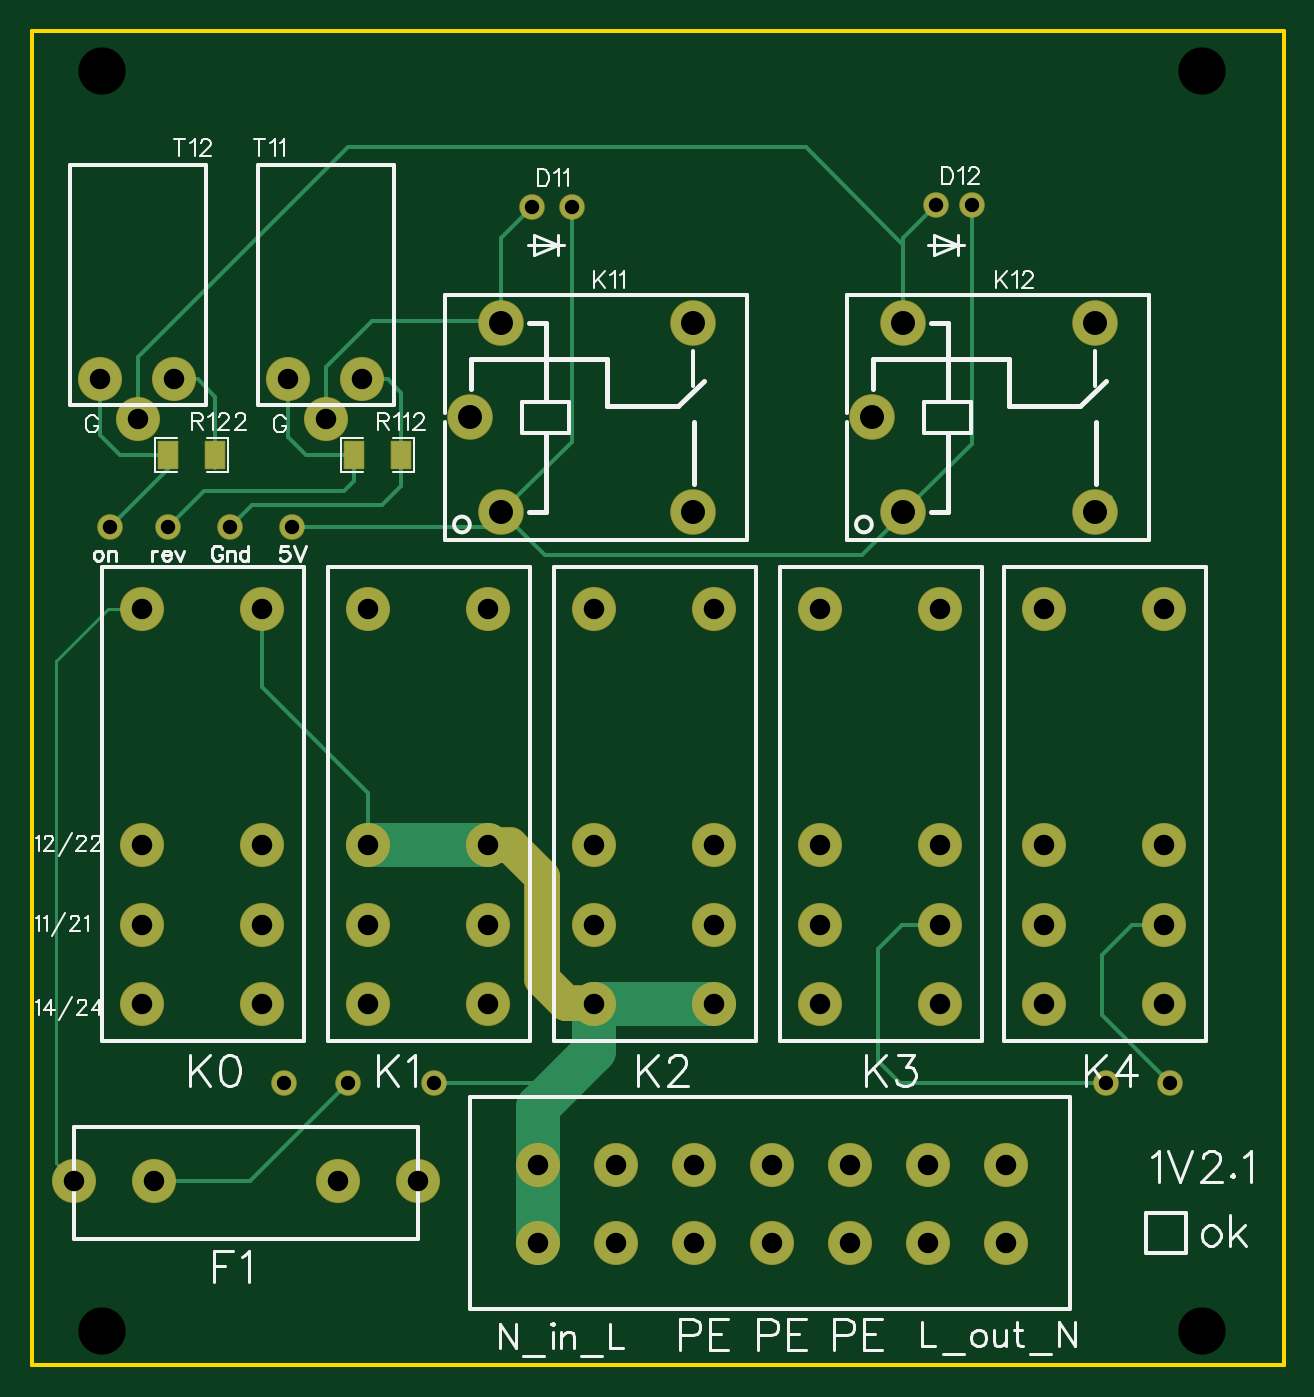
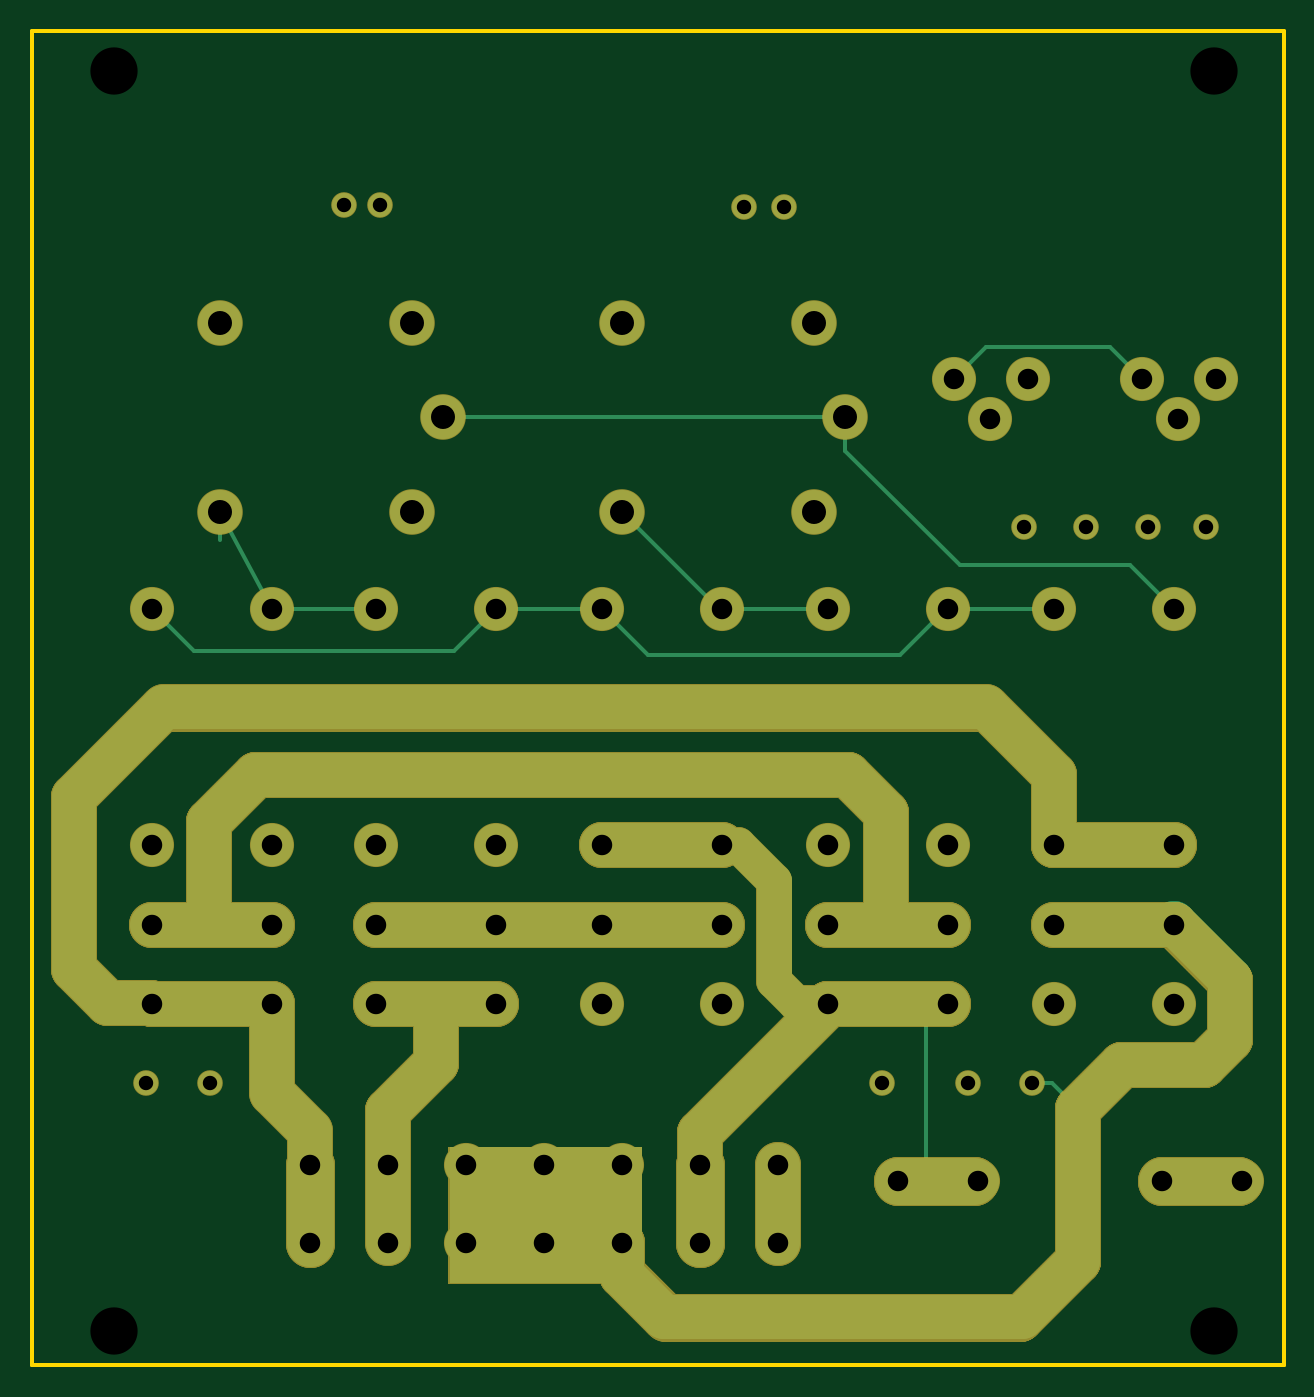
Circuit board: 10 layer files. Board 79.5 x 84.7 mm.
- drill: Drill_NPTH_Through.DRL (326 bytes)
- drill: Drill_PTH_Through.DRL (1640 bytes)
- drill: Drill_PTH_Through_Via.DRL (238 bytes)
- outline: Gerber_BoardOutlineLayer.GKO (575 bytes)
- bottom_copper: Gerber_BottomLayer.GBL (5542 bytes)
- bottom_mask: Gerber_BottomSolderMaskLayer.GBS (7598 bytes)
- top_copper: Gerber_TopLayer.GTL (5318 bytes)
- paste: Gerber_TopPasteMaskLayer.GTP (1780 bytes)
- top_silk: Gerber_TopSilkscreenLayer.GTO (20717 bytes)
- top_mask: Gerber_TopSolderMaskLayer.GTS (3166 bytes)

=== drill: Drill_NPTH_Through.DRL ===
M48
METRIC,LZ,000.000
;FILE_FORMAT=3:3
;TYPE=NON_PLATED
;Layer: NPTH_Through
;EasyEDA v6.5.50, 2025-05-27 18:24:41
;111ed26f3c4c43cfb17bfce727aa7961,b37a74ae5ac9402f918d5afa9d52dbed,10
;Gerber Generator version 0.2
;Holesize 1 = 3.000 mm
T01C3.000
%
G05
G90
T01
X004445Y082172
X074295Y082172
X074295Y002162
X004445Y002162
M30

=== drill: Drill_PTH_Through.DRL ===
M48
METRIC,LZ,000.000
;FILE_FORMAT=3:3
;TYPE=PLATED
;Layer: PTH_Through
;EasyEDA v6.5.50, 2025-05-27 18:24:41
;111ed26f3c4c43cfb17bfce727aa7961,b37a74ae5ac9402f918d5afa9d52dbed,10
;Gerber Generator version 0.2
;Holesize 1 = 0.915 mm
T01C0.915
;Holesize 2 = 1.301 mm
T02C1.301
;Holesize 3 = 1.524 mm
T03C1.524
%
G05
G90
T01
X016002Y017907
X020066Y017907
X068199Y017907
X072263Y017907
X025527Y017907
X004953Y053213
X008636Y053213
X012573Y053213
X016510Y053213
X031750Y073533
X057404Y073660
X034290Y073533
X059690Y073660
T02
X006985Y048006
X014605Y048006
X006985Y033020
X006985Y027980
X006985Y022940
X014605Y022940
X014605Y027980
X014605Y033020
X061849Y007747
X061849Y012700
X056896Y007747
X056896Y012700
X051943Y007747
X051943Y012700
X046990Y007747
X046990Y012700
X042037Y007747
X042037Y012700
X037084Y012700
X037084Y007747
X032131Y007747
X032131Y012700
X028956Y033020
X028956Y027980
X028956Y022940
X021336Y022940
X021336Y027980
X021336Y033020
X028956Y048006
X021336Y048006
X050038Y048006
X057658Y048006
X050038Y033020
X050038Y027980
X050038Y022940
X057658Y022940
X057658Y027980
X057658Y033020
X043307Y033020
X043307Y027980
X043307Y022940
X035687Y022940
X035687Y027980
X035687Y033020
X043307Y048006
X035687Y048006
X071882Y033020
X071882Y027980
X071882Y022940
X064262Y022940
X064262Y027980
X064262Y033020
X071882Y048006
X064262Y048006
X007747Y011692
X002667Y011694
X019431Y011692
X024511Y011684
X016256Y062611
X018669Y060071
X020955Y062611
X009017Y062611
X006731Y060071
X004318Y062611
T03
X067552Y054198
X053352Y060198
X055352Y066198
X055352Y054198
X067552Y066197
X042025Y054198
X027825Y060198
X029825Y066198
X029825Y054198
X042025Y066197
M30

=== drill: Drill_PTH_Through_Via.DRL ===
M48
METRIC,LZ,000.000
;FILE_FORMAT=3:3
;TYPE=PLATED
;Layer: PTH_Through_Via
;EasyEDA v6.5.50, 2025-05-27 18:24:41
;111ed26f3c4c43cfb17bfce727aa7961,b37a74ae5ac9402f918d5afa9d52dbed,10
;Gerber Generator version 0.2
T01C0.001
%
G05
G90
M30

=== outline: Gerber_BoardOutlineLayer.GKO ===
G04 Layer: BoardOutlineLayer*
G04 EasyEDA v6.5.50, 2025-05-27 18:24:41*
G04 111ed26f3c4c43cfb17bfce727aa7961,b37a74ae5ac9402f918d5afa9d52dbed,10*
G04 Gerber Generator version 0.2*
G04 Scale: 100 percent, Rotated: No, Reflected: No *
G04 Dimensions in millimeters *
G04 leading zeros omitted , absolute positions ,4 integer and 5 decimal *
%FSLAX45Y45*%
%MOMM*%

%ADD10C,0.2540*%
%ADD11C,0.0182*%
D10*
X7950200Y0D02*
G01*
X7950200Y8470900D01*
X0Y8471199D02*
G01*
X7950200Y8471199D01*
X7950200Y299D02*
G01*
X0Y299D01*
X0Y8471199D01*
X7950200Y-2D02*
G01*
X0Y-2D01*

%LPD*%
M02*

=== bottom_copper: Gerber_BottomLayer.GBL ===
G04 Layer: BottomLayer*
G04 EasyEDA v6.5.50, 2025-05-27 18:24:41*
G04 111ed26f3c4c43cfb17bfce727aa7961,b37a74ae5ac9402f918d5afa9d52dbed,10*
G04 Gerber Generator version 0.2*
G04 Scale: 100 percent, Rotated: No, Reflected: No *
G04 Dimensions in millimeters *
G04 leading zeros omitted , absolute positions ,4 integer and 5 decimal *
%FSLAX45Y45*%
%MOMM*%

%ADD10C,2.2000*%
%ADD11C,0.2540*%
%ADD12C,3.0000*%
%ADD13C,2.8000*%
%ADD14C,2.7940*%
%ADD15C,2.7000*%
%ADD16C,1.5240*%
%ADD17C,0.0186*%

%LPD*%
D10*
X3568700Y3302000D02*
G01*
X3467100Y3302000D01*
X3238500Y3073400D01*
X3238500Y2438400D01*
X3098800Y2298700D01*
X2900299Y2298700D01*
X2895600Y2294001D01*
D11*
X1600200Y1790700D02*
G01*
X1473200Y1790700D01*
X1308100Y1625600D01*
D12*
X774700Y1169235D02*
G01*
X292100Y1169235D01*
X2451100Y1168405D02*
G01*
X1968500Y1168405D01*
D11*
X2273300Y1257300D02*
G01*
X2273300Y2171700D01*
D13*
X1460500Y3302000D02*
G01*
X1460500Y3746500D01*
X1892300Y4178300D01*
X7112000Y4178300D01*
X7683500Y3606800D01*
X7683500Y2514600D01*
X7467600Y2298700D01*
X7193025Y2298700D01*
X7188200Y2293873D01*
D12*
X6184900Y774697D02*
G01*
X6184900Y1269997D01*
D13*
X6426200Y2293998D02*
G01*
X7188200Y2293998D01*
X5689600Y774697D02*
G01*
X5689600Y1269997D01*
X5689600Y1269997D02*
G01*
X5689600Y1612897D01*
X5384800Y1917697D01*
X5384800Y2260597D01*
X5003800Y2293998D02*
G01*
X5765800Y2293998D01*
X5003800Y2797985D02*
G01*
X5765800Y2797985D01*
X6426200Y2797985D02*
G01*
X7188200Y2797985D01*
X5003800Y2797985D02*
G01*
X3568700Y2797985D01*
X2133600Y2797985D02*
G01*
X2895600Y2797985D01*
X6822742Y2797985D02*
G01*
X6822742Y3451555D01*
X6527800Y3746497D01*
X2768600Y3746497D01*
X2527300Y3505197D01*
X2527300Y2797985D01*
X698500Y2797985D02*
G01*
X1460500Y2797985D01*
X2133600Y2293998D02*
G01*
X2895600Y2293998D01*
X4330700Y3301997D02*
G01*
X3568700Y3301997D01*
X2895600Y2293998D02*
G01*
X2895600Y2285997D01*
X3708400Y1473197D01*
X3708400Y1269997D01*
X698500Y3301997D02*
G01*
X1460500Y3301997D01*
X3213100Y1269997D02*
G01*
X3213100Y774697D01*
D12*
X3708400Y774697D02*
G01*
X3708400Y1269997D01*
D11*
X5765800Y4800597D02*
G01*
X6426200Y4800597D01*
X6755208Y5243906D02*
G01*
X6755208Y5419846D01*
X6426200Y4800597D02*
G01*
X6755129Y5419849D01*
X2895600Y4800597D02*
G01*
X3568700Y4800597D01*
X3568700Y4800597D02*
G01*
X3583254Y4800597D01*
X4202506Y5419849D01*
X4330700Y4800597D02*
G01*
X5003800Y4800597D01*
X1460500Y4800597D02*
G01*
X2133600Y4800597D01*
X2782493Y6019797D02*
G01*
X5335193Y6019797D01*
X698500Y4800597D02*
G01*
X977900Y5079997D01*
X2057400Y5079997D01*
X2782570Y5805167D01*
X2782570Y6019797D01*
X901700Y6261097D02*
G01*
X1104900Y6464297D01*
X1892300Y6464297D01*
X2095500Y6261097D01*
X4330700Y4800600D02*
G01*
X4038600Y4508500D01*
X2438400Y4508500D01*
X2146300Y4800600D01*
X7188200Y4800600D02*
G01*
X6921500Y4533900D01*
X5270500Y4533900D01*
X5003800Y4800600D01*
D13*
X6184900Y1270000D02*
G01*
X6184900Y1485900D01*
X6426200Y1727200D01*
X6426200Y2294001D01*
X4203700Y774700D02*
G01*
X4203700Y571500D01*
X3937000Y304800D01*
X1663700Y304800D01*
X1308100Y660400D01*
X1308100Y1625600D01*
X1028700Y1905000D01*
X508000Y1905000D01*
X342900Y2070100D01*
X342900Y2451100D01*
X698500Y2806700D01*
X698500Y2797987D01*
G36*
X4076700Y1384300D02*
G01*
X5295900Y1384300D01*
X5295900Y520700D01*
X4076700Y520700D01*
G37*
D14*
G01*
X6755206Y5419852D03*
G01*
X5335193Y6019800D03*
G01*
X5535193Y6619798D03*
G01*
X5535193Y5419801D03*
G01*
X6755206Y6619747D03*
G01*
X4202506Y5419852D03*
G01*
X2782493Y6019800D03*
G01*
X2982493Y6619798D03*
G01*
X2982493Y5419801D03*
G01*
X4202506Y6619747D03*
D15*
G01*
X698500Y4800600D03*
G01*
X1460500Y4800600D03*
G01*
X698500Y3302000D03*
G01*
X698500Y2797987D03*
G01*
X698500Y2294001D03*
G01*
X1460500Y2294001D03*
G01*
X1460500Y2797987D03*
G01*
X1460500Y3302000D03*
G01*
X6184900Y774700D03*
G01*
X6184900Y1270000D03*
G01*
X5689600Y774700D03*
G01*
X5689600Y1270000D03*
G01*
X5194300Y774700D03*
G01*
X5194300Y1270000D03*
G01*
X4699000Y774700D03*
G01*
X4699000Y1270000D03*
G01*
X4203700Y774700D03*
G01*
X4203700Y1270000D03*
G01*
X3708400Y1270000D03*
G01*
X3708400Y774700D03*
G01*
X3213100Y774700D03*
G01*
X3213100Y1270000D03*
G01*
X2895600Y3302000D03*
G01*
X2895600Y2797987D03*
G01*
X2895600Y2294001D03*
G01*
X2133600Y2294001D03*
G01*
X2133600Y2797987D03*
G01*
X2133600Y3302000D03*
G01*
X2895600Y4800600D03*
G01*
X2133600Y4800600D03*
G01*
X5003800Y4800600D03*
G01*
X5765800Y4800600D03*
G01*
X5003800Y3302000D03*
G01*
X5003800Y2797987D03*
G01*
X5003800Y2294001D03*
G01*
X5765800Y2294001D03*
G01*
X5765800Y2797987D03*
G01*
X5765800Y3302000D03*
G01*
X4330700Y3302000D03*
G01*
X4330700Y2797987D03*
G01*
X4330700Y2294001D03*
G01*
X3568700Y2294001D03*
G01*
X3568700Y2797987D03*
G01*
X3568700Y3302000D03*
G01*
X4330700Y4800600D03*
G01*
X3568700Y4800600D03*
G01*
X7188200Y3302000D03*
G01*
X7188200Y2797987D03*
G01*
X7188200Y2294001D03*
G01*
X6426200Y2294001D03*
G01*
X6426200Y2797987D03*
G01*
X6426200Y3302000D03*
G01*
X7188200Y4800600D03*
G01*
X6426200Y4800600D03*
G01*
X774700Y1169238D03*
G01*
X266700Y1169365D03*
G01*
X1943100Y1169238D03*
G01*
X2451100Y1168400D03*
D16*
G01*
X1600200Y1790700D03*
G01*
X2006600Y1790700D03*
D15*
G01*
X1625600Y6261100D03*
G01*
X1866900Y6007100D03*
G01*
X2095500Y6261100D03*
G01*
X901700Y6261100D03*
G01*
X673100Y6007100D03*
G01*
X431800Y6261100D03*
D16*
G01*
X6819900Y1790700D03*
G01*
X7226300Y1790700D03*
G01*
X2552700Y1790700D03*
G01*
X495300Y5321300D03*
G01*
X863600Y5321300D03*
G01*
X1257300Y5321300D03*
G01*
X1651000Y5321300D03*
G01*
X3175000Y7353300D03*
G01*
X5740400Y7366000D03*
G01*
X3429000Y7353300D03*
G01*
X5969000Y7366000D03*
M02*

=== bottom_mask: Gerber_BottomSolderMaskLayer.GBS (7598 bytes, source omitted) ===
=== top_copper: Gerber_TopLayer.GTL ===
G04 Layer: TopLayer*
G04 EasyEDA v6.5.50, 2025-05-27 18:24:41*
G04 111ed26f3c4c43cfb17bfce727aa7961,b37a74ae5ac9402f918d5afa9d52dbed,10*
G04 Gerber Generator version 0.2*
G04 Scale: 100 percent, Rotated: No, Reflected: No *
G04 Dimensions in millimeters *
G04 leading zeros omitted , absolute positions ,4 integer and 5 decimal *
%FSLAX45Y45*%
%MOMM*%

%AMMACRO1*21,1,$1,$2,0,0,$3*%
%ADD10C,0.2000*%
%ADD11C,0.2540*%
%ADD12C,2.8000*%
%ADD13C,2.2000*%
%ADD14MACRO1,1.701X1.2075X90.0000*%
%ADD15C,2.7940*%
%ADD16C,2.7000*%
%ADD17C,1.5240*%
%ADD18C,0.0123*%

%LPD*%
D10*
X698500Y4800600D02*
G01*
X482600Y4800600D01*
X152400Y4470400D01*
X152400Y1283665D01*
X266700Y1169365D01*
D11*
X2049272Y5778500D02*
G01*
X2049272Y5617971D01*
X1981200Y5549900D01*
X1092200Y5549900D01*
X863600Y5321300D01*
X1460500Y4800600D02*
G01*
X1460500Y4305300D01*
X2133600Y3632200D01*
X2133600Y3302000D01*
D12*
X3568700Y2294001D02*
G01*
X3568700Y1993900D01*
X3213100Y1638300D01*
X3213100Y774700D01*
X4330700Y2293998D02*
G01*
X3568700Y2293998D01*
X2133600Y3301997D02*
G01*
X2895600Y3301997D01*
D11*
X2344973Y5778497D02*
G01*
X2344973Y6176718D01*
X2260600Y6261097D01*
X2095500Y6261097D01*
X1163878Y5778497D02*
G01*
X1163878Y6151318D01*
X1054100Y6261097D01*
X901700Y6261097D01*
X2049277Y5778497D02*
G01*
X1739900Y5778497D01*
X1625600Y5892797D01*
X1625600Y6261097D01*
X868121Y5778497D02*
G01*
X558800Y5778497D01*
X431800Y5905497D01*
X431800Y6261097D01*
X1163873Y5778497D02*
G01*
X1163873Y5697776D01*
X774700Y1169235D02*
G01*
X1385138Y1169235D01*
X2006600Y1790697D01*
X2552700Y1790697D02*
G01*
X3213100Y1790697D01*
X868121Y5778497D02*
G01*
X868121Y5694118D01*
X495300Y5321297D01*
X5535193Y5419798D02*
G01*
X5535193Y5408190D01*
X5270500Y5143497D01*
X3258794Y5143497D01*
X2982493Y5419798D01*
X1651000Y5321297D02*
G01*
X2883992Y5321297D01*
X2982493Y5419798D01*
X2344927Y5778497D02*
G01*
X2344927Y5583425D01*
X2222500Y5460997D01*
X1397000Y5460997D01*
X1257300Y5321297D01*
X1866900Y6007097D02*
G01*
X1866900Y6337297D01*
X2159000Y6629397D01*
X2972892Y6629397D01*
X2982493Y6619796D01*
X673100Y6007100D02*
G01*
X673100Y6400800D01*
X2006600Y7734300D01*
X4914900Y7734300D01*
X5535168Y7114031D01*
X5535168Y6619747D01*
X2982493Y6619798D02*
G01*
X2982493Y7160793D01*
X3175000Y7353300D01*
X5535168Y7114031D02*
G01*
X5535168Y7160768D01*
X5740400Y7366000D01*
X3429000Y7353300D02*
G01*
X3429000Y5866384D01*
X2982468Y5419852D01*
X5969000Y7366000D02*
G01*
X5969000Y5853684D01*
X5535168Y5419852D01*
X7188200Y2797987D02*
G01*
X6988987Y2797987D01*
X6794500Y2603500D01*
X6794500Y2222500D01*
X7226300Y1790700D01*
X5676900Y1790700D02*
G01*
X5511800Y1790700D01*
X5372100Y1930400D01*
X5372100Y2641600D01*
X5528563Y2798063D01*
X5765800Y2798063D01*
X6819900Y1790700D02*
G01*
X5676900Y1790700D01*
X6851675Y5516313D02*
G01*
X6755208Y5419841D01*
D13*
X2895600Y3302000D02*
G01*
X3035300Y3302000D01*
X3238500Y3098800D01*
X3238500Y2451100D01*
X3390900Y2298700D01*
X3564000Y2298700D01*
X3568700Y2294001D01*
D14*
G01*
X2344976Y5778497D03*
G01*
X2049223Y5778497D03*
G01*
X1163876Y5778497D03*
G01*
X868123Y5778497D03*
D15*
G01*
X6755206Y5419852D03*
G01*
X5335193Y6019800D03*
G01*
X5535193Y6619798D03*
G01*
X5535193Y5419801D03*
G01*
X6755206Y6619747D03*
G01*
X4202506Y5419852D03*
G01*
X2782493Y6019800D03*
G01*
X2982493Y6619798D03*
G01*
X2982493Y5419801D03*
G01*
X4202506Y6619747D03*
D16*
G01*
X698500Y4800600D03*
G01*
X1460500Y4800600D03*
G01*
X698500Y3302000D03*
G01*
X698500Y2797987D03*
G01*
X698500Y2294001D03*
G01*
X1460500Y2294001D03*
G01*
X1460500Y2797987D03*
G01*
X1460500Y3302000D03*
G01*
X6184900Y774700D03*
G01*
X6184900Y1270000D03*
G01*
X5689600Y774700D03*
G01*
X5689600Y1270000D03*
G01*
X5194300Y774700D03*
G01*
X5194300Y1270000D03*
G01*
X4699000Y774700D03*
G01*
X4699000Y1270000D03*
G01*
X4203700Y774700D03*
G01*
X4203700Y1270000D03*
G01*
X3708400Y1270000D03*
G01*
X3708400Y774700D03*
G01*
X3213100Y774700D03*
G01*
X3213100Y1270000D03*
G01*
X2895600Y3302000D03*
G01*
X2895600Y2797987D03*
G01*
X2895600Y2294001D03*
G01*
X2133600Y2294001D03*
G01*
X2133600Y2797987D03*
G01*
X2133600Y3302000D03*
G01*
X2895600Y4800600D03*
G01*
X2133600Y4800600D03*
G01*
X5003800Y4800600D03*
G01*
X5765800Y4800600D03*
G01*
X5003800Y3302000D03*
G01*
X5003800Y2797987D03*
G01*
X5003800Y2294001D03*
G01*
X5765800Y2294001D03*
G01*
X5765800Y2797987D03*
G01*
X5765800Y3302000D03*
G01*
X4330700Y3302000D03*
G01*
X4330700Y2797987D03*
G01*
X4330700Y2294001D03*
G01*
X3568700Y2294001D03*
G01*
X3568700Y2797987D03*
G01*
X3568700Y3302000D03*
G01*
X4330700Y4800600D03*
G01*
X3568700Y4800600D03*
G01*
X7188200Y3302000D03*
G01*
X7188200Y2797987D03*
G01*
X7188200Y2294001D03*
G01*
X6426200Y2294001D03*
G01*
X6426200Y2797987D03*
G01*
X6426200Y3302000D03*
G01*
X7188200Y4800600D03*
G01*
X6426200Y4800600D03*
G01*
X774700Y1169238D03*
G01*
X266700Y1169365D03*
G01*
X1943100Y1169238D03*
G01*
X2451100Y1168400D03*
D17*
G01*
X1600200Y1790700D03*
G01*
X2006600Y1790700D03*
D16*
G01*
X1625600Y6261100D03*
G01*
X1866900Y6007100D03*
G01*
X2095500Y6261100D03*
G01*
X901700Y6261100D03*
G01*
X673100Y6007100D03*
G01*
X431800Y6261100D03*
D17*
G01*
X6819900Y1790700D03*
G01*
X7226300Y1790700D03*
G01*
X2552700Y1790700D03*
G01*
X495300Y5321300D03*
G01*
X863600Y5321300D03*
G01*
X1257300Y5321300D03*
G01*
X1651000Y5321300D03*
G01*
X3175000Y7353300D03*
G01*
X5740400Y7366000D03*
G01*
X3429000Y7353300D03*
G01*
X5969000Y7366000D03*
M02*

=== paste: Gerber_TopPasteMaskLayer.GTP ===
G04 Layer: TopPasteMaskLayer*
G04 EasyEDA v6.5.50, 2025-05-27 18:24:41*
G04 111ed26f3c4c43cfb17bfce727aa7961,b37a74ae5ac9402f918d5afa9d52dbed,10*
G04 Gerber Generator version 0.2*
G04 Scale: 100 percent, Rotated: No, Reflected: No *
G04 Dimensions in millimeters *
G04 leading zeros omitted , absolute positions ,4 integer and 5 decimal *
%FSLAX45Y45*%
%MOMM*%

%ADD10C,0.0001*%

%LPD*%
G36*
X2294585Y5863539D02*
G01*
X2284577Y5853531D01*
X2284577Y5817412D01*
X2294585Y5807405D01*
X2315667Y5807405D01*
X2325674Y5797397D01*
X2325674Y5759602D01*
X2315667Y5749594D01*
X2294585Y5749594D01*
X2284577Y5739587D01*
X2284577Y5703468D01*
X2294585Y5693460D01*
X2395372Y5693460D01*
X2405329Y5703468D01*
X2405329Y5853531D01*
X2395372Y5863539D01*
G37*
G36*
X1998827Y5863539D02*
G01*
X1988870Y5853531D01*
X1988870Y5703468D01*
X1998827Y5693460D01*
X2099614Y5693460D01*
X2109622Y5703468D01*
X2109622Y5739587D01*
X2099614Y5749594D01*
X2078532Y5749594D01*
X2068525Y5759602D01*
X2068525Y5797397D01*
X2078532Y5807405D01*
X2099614Y5807405D01*
X2109622Y5817412D01*
X2109622Y5853531D01*
X2099614Y5863539D01*
G37*
G36*
X1113485Y5863539D02*
G01*
X1103477Y5853531D01*
X1103477Y5817412D01*
X1113485Y5807405D01*
X1134567Y5807405D01*
X1144574Y5797397D01*
X1144574Y5759602D01*
X1134567Y5749594D01*
X1113485Y5749594D01*
X1103477Y5739587D01*
X1103477Y5703468D01*
X1113485Y5693460D01*
X1214272Y5693460D01*
X1224229Y5703468D01*
X1224229Y5853531D01*
X1214272Y5863539D01*
G37*
G36*
X817727Y5863539D02*
G01*
X807770Y5853531D01*
X807770Y5703468D01*
X817727Y5693460D01*
X918514Y5693460D01*
X928522Y5703468D01*
X928522Y5739587D01*
X918514Y5749594D01*
X897432Y5749594D01*
X887425Y5759602D01*
X887425Y5797397D01*
X897432Y5807405D01*
X918514Y5807405D01*
X928522Y5817412D01*
X928522Y5853531D01*
X918514Y5863539D01*
G37*
M02*

=== top_silk: Gerber_TopSilkscreenLayer.GTO (20717 bytes, source omitted) ===
=== top_mask: Gerber_TopSolderMaskLayer.GTS ===
G04 Layer: TopSolderMaskLayer*
G04 EasyEDA v6.5.50, 2025-05-27 18:24:41*
G04 111ed26f3c4c43cfb17bfce727aa7961,b37a74ae5ac9402f918d5afa9d52dbed,10*
G04 Gerber Generator version 0.2*
G04 Scale: 100 percent, Rotated: No, Reflected: No *
G04 Dimensions in millimeters *
G04 leading zeros omitted , absolute positions ,4 integer and 5 decimal *
%FSLAX45Y45*%
%MOMM*%

%AMMACRO1*4,1,8,-0.6248,-0.9013,-0.6546,-0.8713,-0.6546,0.8716,-0.6248,0.9013,0.6246,0.9013,0.6546,0.8716,0.6546,-0.8713,0.6246,-0.9013,-0.6248,-0.9013,0*%
%ADD10C,2.3016*%
%ADD11MACRO1*%
%ADD12C,2.8956*%
%ADD13C,2.8016*%
%ADD14C,1.6256*%
%ADD15C,0.0104*%

%LPD*%
D10*
X2895600Y3302000D02*
G01*
X3035300Y3302000D01*
X3238500Y3098800D01*
X3238500Y2451100D01*
X3390900Y2298700D01*
X3564000Y2298700D01*
X3568700Y2294001D01*
D11*
G01*
X2344978Y5778487D03*
G01*
X2049221Y5778487D03*
G01*
X1163878Y5778487D03*
G01*
X868121Y5778487D03*
D12*
G01*
X6755206Y5419852D03*
G01*
X5335193Y6019800D03*
G01*
X5535193Y6619798D03*
G01*
X5535193Y5419801D03*
G01*
X6755206Y6619747D03*
G01*
X4202506Y5419852D03*
G01*
X2782493Y6019800D03*
G01*
X2982493Y6619798D03*
G01*
X2982493Y5419801D03*
G01*
X4202506Y6619747D03*
D13*
G01*
X698500Y4800600D03*
G01*
X1460500Y4800600D03*
G01*
X698500Y3302000D03*
G01*
X698500Y2797987D03*
G01*
X698500Y2294001D03*
G01*
X1460500Y2294001D03*
G01*
X1460500Y2797987D03*
G01*
X1460500Y3302000D03*
G01*
X6184900Y774700D03*
G01*
X6184900Y1270000D03*
G01*
X5689600Y774700D03*
G01*
X5689600Y1270000D03*
G01*
X5194300Y774700D03*
G01*
X5194300Y1270000D03*
G01*
X4699000Y774700D03*
G01*
X4699000Y1270000D03*
G01*
X4203700Y774700D03*
G01*
X4203700Y1270000D03*
G01*
X3708400Y1270000D03*
G01*
X3708400Y774700D03*
G01*
X3213100Y774700D03*
G01*
X3213100Y1270000D03*
G01*
X2895600Y3302000D03*
G01*
X2895600Y2797987D03*
G01*
X2895600Y2294001D03*
G01*
X2133600Y2294001D03*
G01*
X2133600Y2797987D03*
G01*
X2133600Y3302000D03*
G01*
X2895600Y4800600D03*
G01*
X2133600Y4800600D03*
G01*
X5003800Y4800600D03*
G01*
X5765800Y4800600D03*
G01*
X5003800Y3302000D03*
G01*
X5003800Y2797987D03*
G01*
X5003800Y2294001D03*
G01*
X5765800Y2294001D03*
G01*
X5765800Y2797987D03*
G01*
X5765800Y3302000D03*
G01*
X4330700Y3302000D03*
G01*
X4330700Y2797987D03*
G01*
X4330700Y2294001D03*
G01*
X3568700Y2294001D03*
G01*
X3568700Y2797987D03*
G01*
X3568700Y3302000D03*
G01*
X4330700Y4800600D03*
G01*
X3568700Y4800600D03*
G01*
X7188200Y3302000D03*
G01*
X7188200Y2797987D03*
G01*
X7188200Y2294001D03*
G01*
X6426200Y2294001D03*
G01*
X6426200Y2797987D03*
G01*
X6426200Y3302000D03*
G01*
X7188200Y4800600D03*
G01*
X6426200Y4800600D03*
G01*
X774700Y1169238D03*
G01*
X266700Y1169365D03*
G01*
X1943100Y1169238D03*
G01*
X2451100Y1168400D03*
D14*
G01*
X1600200Y1790700D03*
G01*
X2006600Y1790700D03*
D13*
G01*
X1625600Y6261100D03*
G01*
X1866900Y6007100D03*
G01*
X2095500Y6261100D03*
G01*
X901700Y6261100D03*
G01*
X673100Y6007100D03*
G01*
X431800Y6261100D03*
D14*
G01*
X6819900Y1790700D03*
G01*
X7226300Y1790700D03*
G01*
X2552700Y1790700D03*
G01*
X495300Y5321300D03*
G01*
X863600Y5321300D03*
G01*
X1257300Y5321300D03*
G01*
X1651000Y5321300D03*
G01*
X3175000Y7353300D03*
G01*
X5740400Y7366000D03*
G01*
X3429000Y7353300D03*
G01*
X5969000Y7366000D03*
M02*

